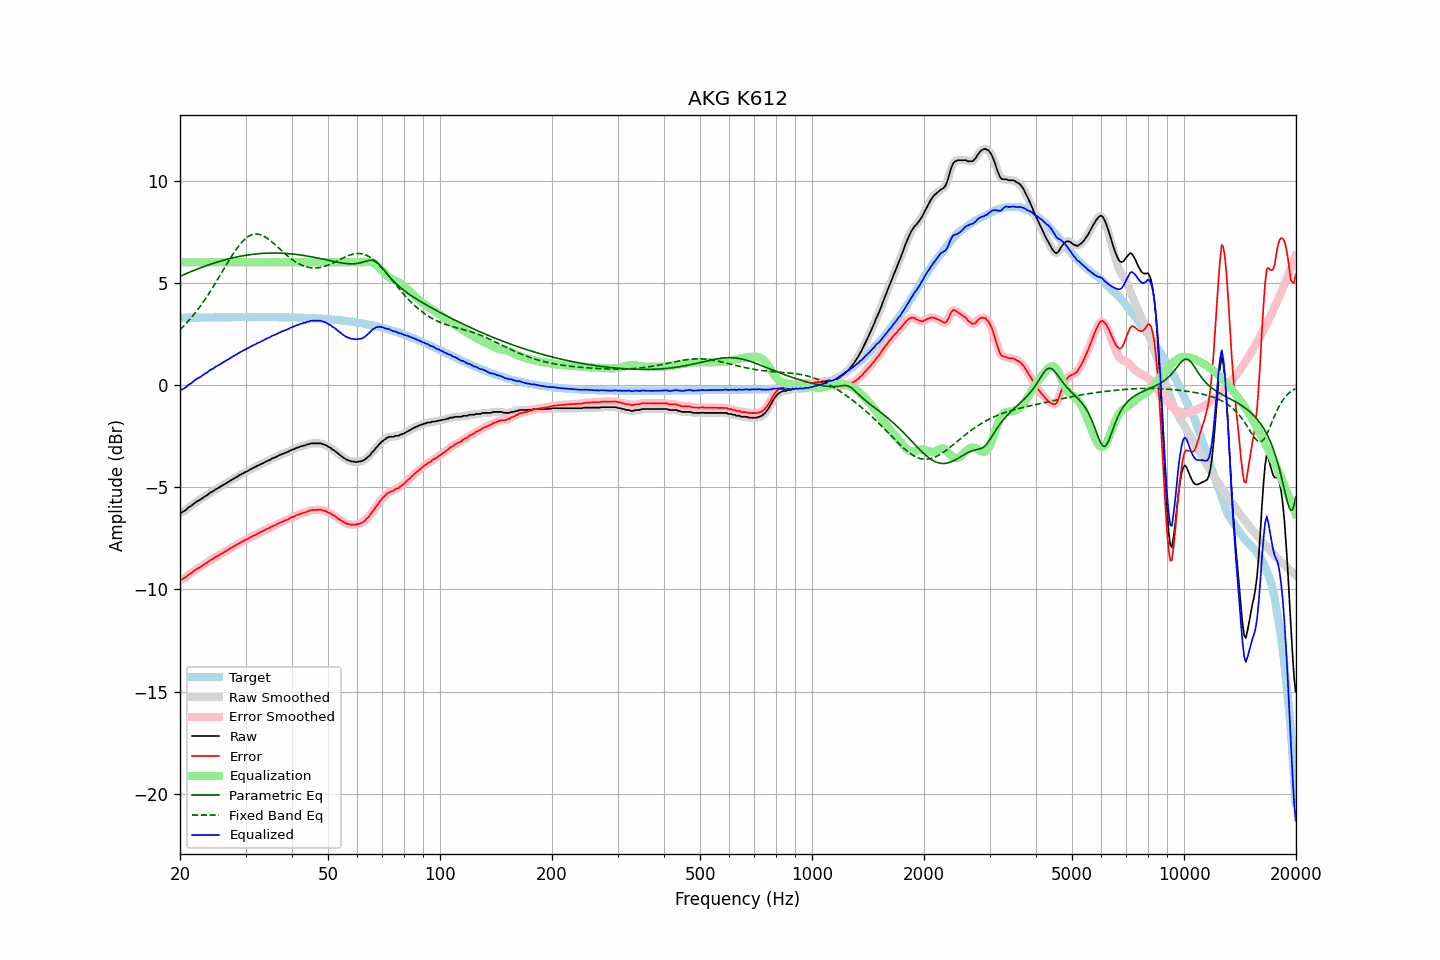

Data behind this chart, as committed beside it:
frequency, raw, error, smoothed, error_smoothed, equalization, parametric_eq, fixed_band_eq, equalized_raw, equalized_smoothed, target
20.00, -6.25, -9.53, -6.25, -9.54, 6.00, 5.32, 2.70, -0.25, -0.25, 3.28
20.20, -6.24, -9.52, -6.23, -9.51, 6.00, 5.35, 2.77, -0.24, -0.23, 3.28
20.40, -6.20, -9.48, -6.19, -9.48, 6.00, 5.39, 2.85, -0.20, -0.19, 3.29
20.61, -6.15, -9.43, -6.15, -9.43, 6.00, 5.42, 2.94, -0.15, -0.15, 3.29
20.81, -6.10, -9.38, -6.08, -9.37, 6.00, 5.45, 3.02, -0.10, -0.08, 3.29
21.02, -6.01, -9.30, -6.02, -9.31, 6.00, 5.49, 3.11, -0.01, -0.02, 3.29
21.23, -5.96, -9.25, -5.96, -9.25, 6.00, 5.52, 3.20, 0.04, 0.04, 3.29
21.44, -5.92, -9.21, -5.90, -9.19, 6.00, 5.55, 3.29, 0.08, 0.10, 3.29
21.66, -5.85, -9.14, -5.85, -9.14, 6.00, 5.58, 3.38, 0.15, 0.15, 3.29
21.87, -5.79, -9.08, -5.79, -9.08, 6.00, 5.62, 3.48, 0.21, 0.21, 3.29
22.09, -5.73, -9.02, -5.73, -9.02, 6.00, 5.65, 3.58, 0.27, 0.27, 3.30
22.31, -5.68, -8.97, -5.68, -8.97, 6.00, 5.68, 3.68, 0.32, 0.32, 3.30
22.54, -5.64, -8.93, -5.63, -8.93, 6.00, 5.71, 3.79, 0.36, 0.37, 3.30
22.76, -5.59, -8.88, -5.59, -8.88, 6.00, 5.74, 3.90, 0.41, 0.41, 3.30
22.99, -5.54, -8.84, -5.53, -8.83, 6.00, 5.77, 4.01, 0.46, 0.47, 3.30
23.22, -5.48, -8.78, -5.48, -8.78, 6.00, 5.80, 4.12, 0.52, 0.52, 3.30
23.45, -5.43, -8.73, -5.43, -8.73, 6.00, 5.82, 4.24, 0.57, 0.57, 3.30
23.69, -5.39, -8.69, -5.37, -8.68, 6.00, 5.85, 4.35, 0.61, 0.63, 3.30
23.92, -5.32, -8.62, -5.32, -8.62, 6.00, 5.88, 4.47, 0.68, 0.68, 3.30
24.16, -5.26, -8.56, -5.27, -8.57, 6.00, 5.91, 4.60, 0.74, 0.73, 3.30
24.40, -5.23, -8.53, -5.22, -8.52, 6.00, 5.93, 4.72, 0.77, 0.78, 3.31
24.65, -5.18, -8.48, -5.17, -8.48, 6.00, 5.96, 4.85, 0.82, 0.83, 3.31
24.89, -5.12, -8.42, -5.13, -8.43, 6.00, 5.98, 4.98, 0.88, 0.87, 3.31
25.14, -5.08, -8.38, -5.07, -8.38, 6.00, 6.01, 5.11, 0.92, 0.93, 3.31
25.39, -5.04, -8.34, -5.03, -8.34, 6.00, 6.03, 5.24, 0.96, 0.97, 3.31
25.65, -4.98, -8.29, -4.98, -8.29, 6.00, 6.06, 5.37, 1.02, 1.02, 3.31
25.91, -4.94, -8.25, -4.93, -8.24, 6.00, 6.08, 5.51, 1.06, 1.07, 3.31
26.16, -4.89, -8.20, -4.89, -8.20, 6.00, 6.10, 5.64, 1.11, 1.11, 3.31
26.43, -4.84, -8.15, -4.84, -8.15, 6.00, 6.12, 5.77, 1.16, 1.16, 3.31
26.69, -4.80, -8.11, -4.79, -8.11, 6.00, 6.14, 5.90, 1.20, 1.21, 3.31
26.96, -4.75, -8.06, -4.75, -8.06, 6.00, 6.16, 6.03, 1.25, 1.25, 3.31
27.23, -4.70, -8.01, -4.70, -8.01, 6.00, 6.18, 6.16, 1.30, 1.30, 3.31
27.50, -4.65, -7.96, -4.65, -7.96, 6.00, 6.20, 6.29, 1.35, 1.35, 3.31
27.77, -4.61, -7.92, -4.60, -7.92, 6.00, 6.22, 6.41, 1.39, 1.40, 3.32
28.05, -4.56, -7.87, -4.56, -7.88, 6.00, 6.24, 6.53, 1.44, 1.44, 3.32
28.33, -4.52, -7.83, -4.51, -7.83, 6.00, 6.26, 6.64, 1.48, 1.49, 3.32
28.62, -4.47, -7.78, -4.47, -7.78, 6.00, 6.27, 6.75, 1.53, 1.53, 3.32
28.90, -4.42, -7.73, -4.42, -7.74, 6.00, 6.29, 6.85, 1.58, 1.58, 3.32
29.19, -4.38, -7.69, -4.38, -7.69, 6.00, 6.30, 6.94, 1.62, 1.62, 3.32
29.48, -4.34, -7.65, -4.33, -7.65, 6.00, 6.32, 7.03, 1.66, 1.67, 3.32
29.78, -4.29, -7.61, -4.29, -7.61, 6.00, 6.33, 7.11, 1.71, 1.71, 3.32
30.08, -4.25, -7.57, -4.25, -7.57, 6.00, 6.34, 7.18, 1.75, 1.75, 3.32
30.38, -4.22, -7.54, -4.21, -7.53, 6.00, 6.36, 7.24, 1.78, 1.79, 3.32
30.68, -4.17, -7.49, -4.17, -7.49, 6.00, 6.37, 7.29, 1.83, 1.83, 3.32
30.99, -4.13, -7.45, -4.13, -7.45, 6.00, 6.38, 7.33, 1.87, 1.87, 3.32
31.30, -4.08, -7.40, -4.08, -7.40, 6.00, 6.39, 7.36, 1.92, 1.92, 3.32
31.61, -4.05, -7.37, -4.04, -7.36, 6.00, 6.40, 7.37, 1.95, 1.96, 3.32
31.93, -4.01, -7.33, -4.00, -7.32, 6.00, 6.41, 7.38, 1.99, 2.00, 3.32
32.24, -3.96, -7.28, -3.96, -7.28, 6.00, 6.42, 7.38, 2.04, 2.04, 3.32
32.57, -3.93, -7.25, -3.92, -7.24, 6.00, 6.42, 7.37, 2.07, 2.08, 3.32
32.89, -3.89, -7.21, -3.89, -7.21, 6.00, 6.43, 7.35, 2.11, 2.11, 3.32
33.22, -3.85, -7.17, -3.85, -7.17, 6.00, 6.43, 7.32, 2.15, 2.15, 3.32
33.55, -3.82, -7.14, -3.81, -7.13, 6.00, 6.44, 7.29, 2.18, 2.19, 3.32
33.89, -3.77, -7.09, -3.77, -7.09, 6.00, 6.44, 7.24, 2.23, 2.23, 3.32
34.23, -3.73, -7.05, -3.73, -7.05, 6.00, 6.45, 7.19, 2.27, 2.27, 3.32
34.57, -3.70, -7.02, -3.69, -7.01, 6.00, 6.45, 7.14, 2.30, 2.31, 3.32
34.92, -3.67, -6.99, -3.66, -6.97, 6.00, 6.45, 7.08, 2.33, 2.34, 3.32
35.27, -3.61, -6.93, -3.62, -6.93, 6.00, 6.45, 7.01, 2.39, 2.38, 3.32
35.62, -3.58, -6.89, -3.58, -6.90, 6.00, 6.45, 6.95, 2.42, 2.42, 3.32
35.97, -3.55, -6.86, -3.54, -6.86, 6.00, 6.45, 6.88, 2.45, 2.46, 3.32
... 635 more rows
